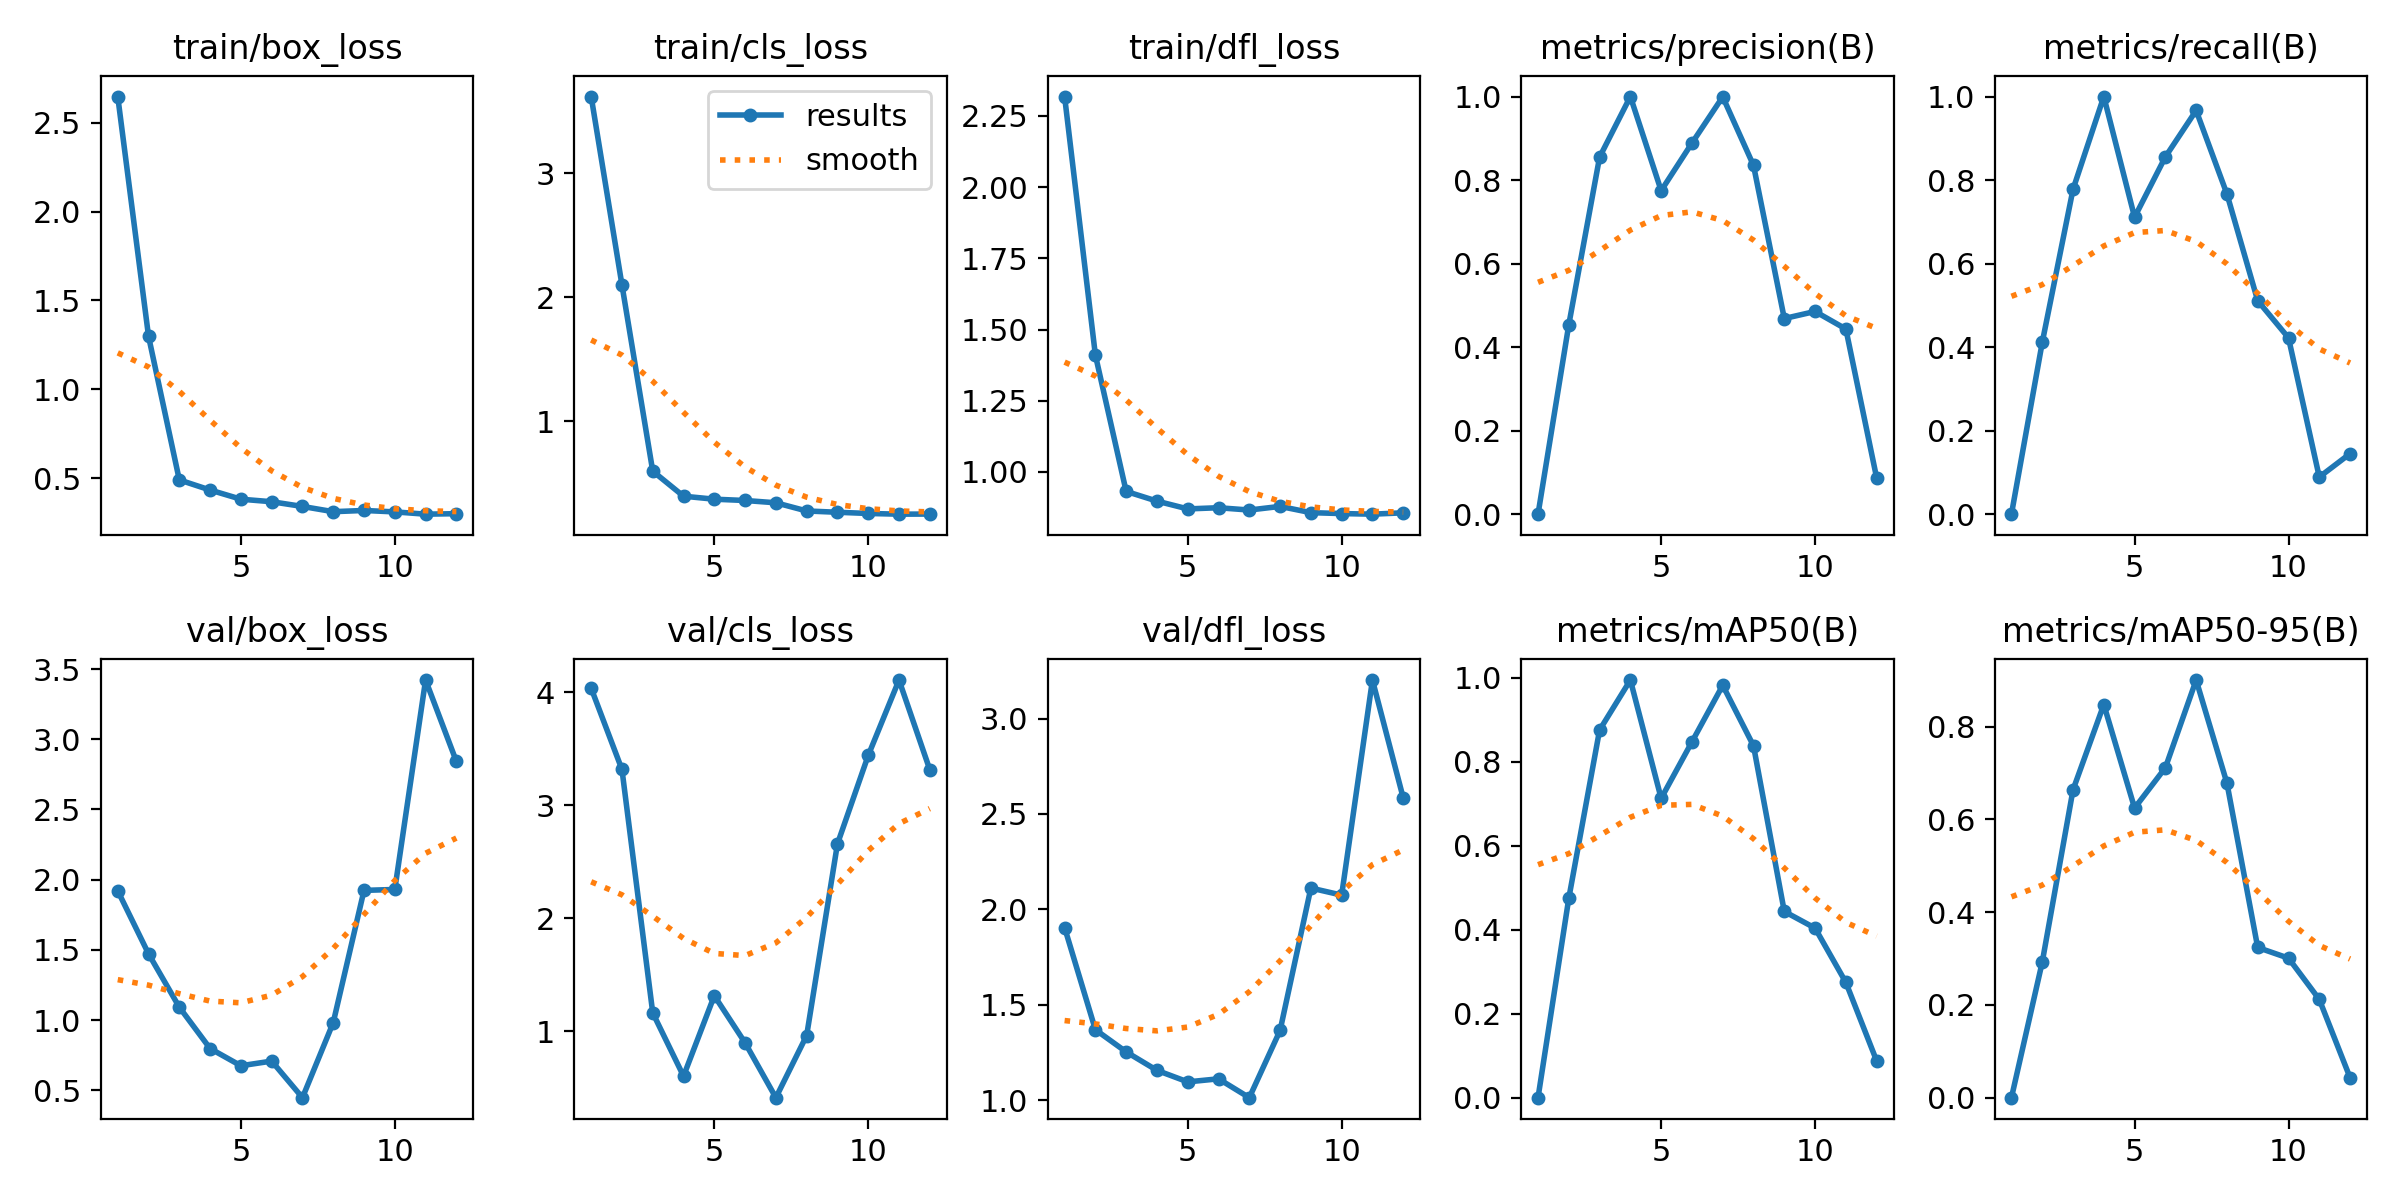

Values plotted in this chart, from the file beside it:
epoch, time, train/box_loss, train/cls_loss, train/dfl_loss, metrics/precision(B), metrics/recall(B), metrics/mAP50(B), metrics/mAP50-95(B), val/box_loss, val/cls_loss, val/dfl_loss, lr/pg0, lr/pg1, lr/pg2
1, 3.229, 2.648, 3.617, 2.318, 0, 0, 0, 0, 1.92, 4.035, 1.904, 0.0001143, 0.0001143, 0.0001143
2, 4.53, 1.298, 2.1, 1.41, 0.4538, 0.4111, 0.4753, 0.2922, 1.472, 3.316, 1.37, 0.0002405, 0.0002405, 0.0002405
3, 6.973, 0.4894, 0.5998, 0.9317, 0.8549, 0.7778, 0.876, 0.6639, 1.091, 1.161, 1.253, 0.0003642, 0.0003642, 0.0003642
4, 8.759, 0.4325, 0.398, 0.8976, 1, 1, 0.995, 0.8479, 0.7969, 0.6014, 1.156, 0.0004853, 0.0004853, 0.0004853
5, 10.34, 0.3809, 0.3739, 0.8701, 0.7747, 0.711, 0.7131, 0.6246, 0.6742, 1.313, 1.096, 0.0006039, 0.0006039, 0.0006039
6, 11.69, 0.3667, 0.3634, 0.8743, 0.8885, 0.8556, 0.8477, 0.7117, 0.7074, 0.8962, 1.112, 0.0007199, 0.0007199, 0.0007199
7, 13.33, 0.34, 0.3449, 0.8662, 0.9993, 0.9667, 0.9824, 0.9007, 0.4469, 0.4105, 1.013, 0.0008334, 0.0008334, 0.0008334
8, 14.68, 0.3106, 0.279, 0.879, 0.8351, 0.7667, 0.8384, 0.6785, 0.9816, 0.9608, 1.365, 0.0009443, 0.0009443, 0.0009443
9, 16.14, 0.3175, 0.2686, 0.8571, 0.4685, 0.5111, 0.4436, 0.3239, 1.923, 2.657, 2.112, 0.001053, 0.001053, 0.001053
10, 17.47, 0.3094, 0.2589, 0.8538, 0.4854, 0.4222, 0.404, 0.3009, 1.93, 3.44, 2.075, 0.001158, 0.001158, 0.001158
11, 18.99, 0.2966, 0.2532, 0.8517, 0.4434, 0.08889, 0.2746, 0.2119, 3.421, 4.108, 3.202, 0.001262, 0.001262, 0.001262
12, 20.86, 0.2994, 0.2541, 0.8565, 0.08689, 0.1449, 0.08767, 0.04313, 2.842, 3.314, 2.584, 0.001273, 0.001273, 0.001273
